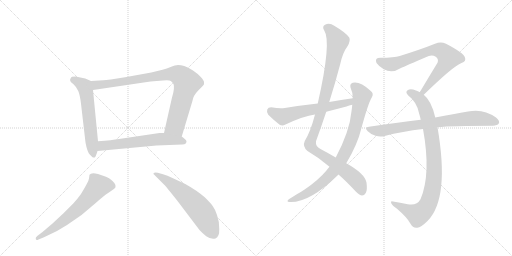
t = 0.00 s
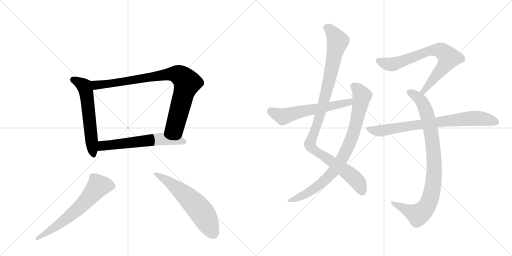
t = 1.93 s
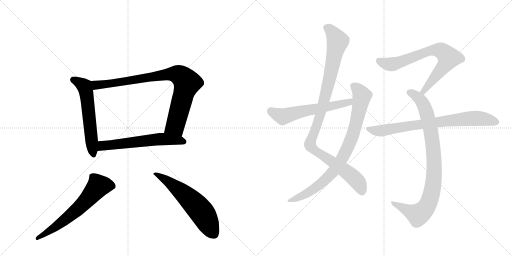
t = 3.85 s
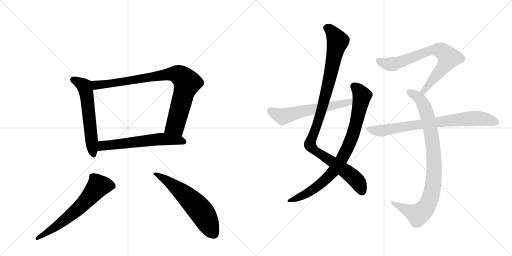
t = 5.78 s
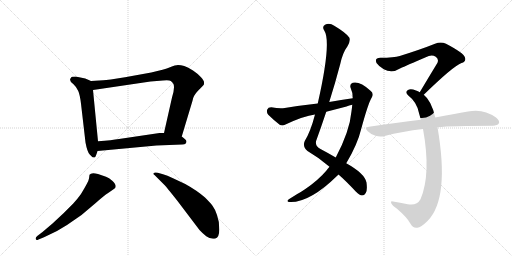
t = 7.71 s
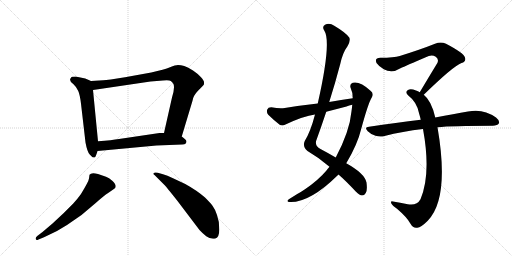
t = 9.63 s

The animated SVG that drew these frames (rendered in a browser with its animation timeline set to each time). Animation: 11 CSS @keyframes rules; one cycle of 9.63 s.

<svg version="1.1" viewBox="0 0 2048 1024" xmlns="http://www.w3.org/2000/svg">
  <g stroke="lightgray" stroke-dasharray="1,1" stroke-width="1" transform="scale(4, 4)">
    <line x1="0" y1="0" x2="256" y2="256"></line>
    <line x1="256" y1="0" x2="0" y2="256"></line>
    <line x1="128" y1="0" x2="128" y2="256"></line>
    <line x1="0" y1="128" x2="256" y2="128"></line>
    <line x1="256" y1="0" x2="512" y2="256"></line>
    <line x1="512" y1="0" x2="256" y2="256"></line>
    <line x1="384" y1="0" x2="384" y2="256"></line>
    <line x1="256" y1="128" x2="512" y2="128"></line>
  </g>
<g transform="scale(1, -1) translate(0, -850)">
   <style type="text/css">
    @keyframes keyframes0 {
      from {
       stroke: black;
       stroke-dashoffset: 584;
       stroke-width: 128;
       }
       66% {
       animation-timing-function: step-end;
       stroke: black;
       stroke-dashoffset: 0;
       stroke-width: 128;
       }
       to {
       stroke: black;
       stroke-width: 1024;
       }
       }
       #make-me-a-hanzi-animation-0 {
         animation: keyframes0 0.725260s both;
         animation-delay: 0.000000s;
         animation-timing-function: linear;
       }
    @keyframes keyframes1 {
      from {
       stroke: black;
       stroke-dashoffset: 875;
       stroke-width: 128;
       }
       74% {
       animation-timing-function: step-end;
       stroke: black;
       stroke-dashoffset: 0;
       stroke-width: 128;
       }
       to {
       stroke: black;
       stroke-width: 1024;
       }
       }
       #make-me-a-hanzi-animation-1 {
         animation: keyframes1 0.962077s both;
         animation-delay: 0.725260s;
         animation-timing-function: linear;
       }
    @keyframes keyframes2 {
      from {
       stroke: black;
       stroke-dashoffset: 603;
       stroke-width: 128;
       }
       66% {
       animation-timing-function: step-end;
       stroke: black;
       stroke-dashoffset: 0;
       stroke-width: 128;
       }
       to {
       stroke: black;
       stroke-width: 1024;
       }
       }
       #make-me-a-hanzi-animation-2 {
         animation: keyframes2 0.740723s both;
         animation-delay: 1.687337s;
         animation-timing-function: linear;
       }
    @keyframes keyframes3 {
      from {
       stroke: black;
       stroke-dashoffset: 636;
       stroke-width: 128;
       }
       67% {
       animation-timing-function: step-end;
       stroke: black;
       stroke-dashoffset: 0;
       stroke-width: 128;
       }
       to {
       stroke: black;
       stroke-width: 1024;
       }
       }
       #make-me-a-hanzi-animation-3 {
         animation: keyframes3 0.767578s both;
         animation-delay: 2.428060s;
         animation-timing-function: linear;
       }
    @keyframes keyframes4 {
      from {
       stroke: black;
       stroke-dashoffset: 598;
       stroke-width: 128;
       }
       66% {
       animation-timing-function: step-end;
       stroke: black;
       stroke-dashoffset: 0;
       stroke-width: 128;
       }
       to {
       stroke: black;
       stroke-width: 1024;
       }
       }
       #make-me-a-hanzi-animation-4 {
         animation: keyframes4 0.736654s both;
         animation-delay: 3.195638s;
         animation-timing-function: linear;
       }
    @keyframes keyframes5 {
      from {
       stroke: black;
       stroke-dashoffset: 1042;
       stroke-width: 128;
       }
       77% {
       animation-timing-function: step-end;
       stroke: black;
       stroke-dashoffset: 0;
       stroke-width: 128;
       }
       to {
       stroke: black;
       stroke-width: 1024;
       }
       }
       #make-me-a-hanzi-animation-5 {
         animation: keyframes5 1.097982s both;
         animation-delay: 3.932292s;
         animation-timing-function: linear;
       }
    @keyframes keyframes6 {
      from {
       stroke: black;
       stroke-dashoffset: 846;
       stroke-width: 128;
       }
       73% {
       animation-timing-function: step-end;
       stroke: black;
       stroke-dashoffset: 0;
       stroke-width: 128;
       }
       to {
       stroke: black;
       stroke-width: 1024;
       }
       }
       #make-me-a-hanzi-animation-6 {
         animation: keyframes6 0.938477s both;
         animation-delay: 5.030273s;
         animation-timing-function: linear;
       }
    @keyframes keyframes7 {
      from {
       stroke: black;
       stroke-dashoffset: 593;
       stroke-width: 128;
       }
       66% {
       animation-timing-function: step-end;
       stroke: black;
       stroke-dashoffset: 0;
       stroke-width: 128;
       }
       to {
       stroke: black;
       stroke-width: 1024;
       }
       }
       #make-me-a-hanzi-animation-7 {
         animation: keyframes7 0.732585s both;
         animation-delay: 5.968750s;
         animation-timing-function: linear;
       }
    @keyframes keyframes8 {
      from {
       stroke: black;
       stroke-dashoffset: 734;
       stroke-width: 128;
       }
       70% {
       animation-timing-function: step-end;
       stroke: black;
       stroke-dashoffset: 0;
       stroke-width: 128;
       }
       to {
       stroke: black;
       stroke-width: 1024;
       }
       }
       #make-me-a-hanzi-animation-8 {
         animation: keyframes8 0.847331s both;
         animation-delay: 6.701335s;
         animation-timing-function: linear;
       }
    @keyframes keyframes9 {
      from {
       stroke: black;
       stroke-dashoffset: 904;
       stroke-width: 128;
       }
       75% {
       animation-timing-function: step-end;
       stroke: black;
       stroke-dashoffset: 0;
       stroke-width: 128;
       }
       to {
       stroke: black;
       stroke-width: 1024;
       }
       }
       #make-me-a-hanzi-animation-9 {
         animation: keyframes9 0.985677s both;
         animation-delay: 7.548665s;
         animation-timing-function: linear;
       }
    @keyframes keyframes10 {
      from {
       stroke: black;
       stroke-dashoffset: 773;
       stroke-width: 128;
       }
       72% {
       animation-timing-function: step-end;
       stroke: black;
       stroke-dashoffset: 0;
       stroke-width: 128;
       }
       to {
       stroke: black;
       stroke-width: 1024;
       }
       }
       #make-me-a-hanzi-animation-10 {
         animation: keyframes10 0.879069s both;
         animation-delay: 8.534342s;
         animation-timing-function: linear;
       }
</style>
<path d="M 341 536 L 302 544 Q 284 544 284 539 Q 273 527 294 513 Q 307 501 313 486 Q 320 470 324 435 L 342 280 Q 349 242 359 232 L 370 221 Q 372 220 379 220 Q 384 225 390 246 L 392 285 L 372 490 C 369 520 369 524 364 526 L 341 536 Z" fill="lightgray"></path> 
<path d="M 727 304 L 770 447 Q 773 468 793 488 Q 813 507 816 513 L 816 522 Q 816 527 804 541 Q 793 554 772 568 Q 752 581 737 586 Q 723 590 712 590 Q 702 590 680 581 Q 658 572 605 560 L 500 541 Q 430 530 413 529 L 364 526 C 334 524 342 486 372 490 L 602 524 L 652 528 Q 678 530 683 526 Q 689 522 694 514 Q 700 498 688 460 L 656 318 C 649 289 718 275 727 304 Z" fill="lightgray"></path> 
<path d="M 390 246 L 626 268 L 729 272 Q 739 272 744 277 Q 746 283 746 285 Q 744 292 727 304 L 656 318 L 638 318 L 476 294 Q 449 289 392 285 C 362 283 360 243 390 246 Z" fill="lightgray"></path> 
<path d="M 170 -78 L 149 -94 Q 141 -100 143 -106 Q 145 -113 154 -108 L 176 -99 Q 228 -77 268 -50 L 326 -10 L 384 39 Q 414 66 434 79 L 457 95 Q 472 106 449 127 Q 436 139 424 143 L 392 154 Q 365 162 358 151 L 356 136 Q 355 125 324 74 Q 312 57 293 36 L 254 -3 L 210 -44 L 170 -78 Z" fill="lightgray"></path> 
<path d="M 618 150 L 660 108 Q 664 104 707 50 L 798 -70 Q 810 -83 825 -95 Q 841 -108 862 -104 Q 878 -98 877 -66 Q 877 -34 868 -10 Q 860 14 850 27 Q 841 39 820 60 Q 788 88 741 114 L 692 137 Q 668 149 652 153 L 631 159 Q 619 162 615 158 Q 611 154 618 150 Z" fill="lightgray"></path> 
<path d="M 1354 152 Q 1385 125 1423 84 Q 1439 69 1448 68 Q 1457 68 1463 78 Q 1470 88 1466 120 Q 1459 156 1385 197 L 1343 220 Q 1316 236 1282 254 Q 1261 264 1264 285 Q 1285 343 1305 403 L 1317 442 Q 1341 518 1361 594 Q 1371 640 1390 665 Q 1403 687 1397 700 Q 1384 719 1337 747 Q 1318 760 1300 751 Q 1287 744 1297 728 Q 1327 683 1271 436 L 1260 392 Q 1242 323 1219 286 Q 1209 264 1230 246 Q 1278 218 1318 183 L 1354 152 Z" fill="lightgray"></path> 
<path d="M 1318 183 Q 1311 176 1305 167 Q 1274 130 1220 93 Q 1207 84 1189 74 Q 1173 64 1157 54 Q 1144 45 1155 42 Q 1236 36 1351 149 Q 1352 150 1354 152 L 1385 197 Q 1430 272 1445 335 Q 1473 438 1487 460 Q 1497 476 1482 487 Q 1440 526 1411 519 Q 1398 515 1402 500 Q 1411 481 1411 457 L 1409 431 Q 1408 419 1406 405 Q 1399 326 1343 220 L 1318 183 Z" fill="lightgray"></path> 
<path d="M 1411 457 Q 1365 451 1317 442 L 1271 436 Q 1207 429 1139 418 Q 1118 415 1085 421 Q 1072 421 1069 412 Q 1065 400 1073 391 Q 1092 372 1120 350 Q 1130 346 1142 352 Q 1214 386 1260 392 L 1305 403 Q 1344 413 1386 424 Q 1396 428 1409 431 C 1438 439 1441 461 1411 457 Z" fill="lightgray"></path> 
<path d="M 1695 471 Q 1812 585 1846 598 Q 1867 605 1859 622 Q 1855 638 1784 675 Q 1763 685 1740 675 Q 1685 653 1599 626 Q 1577 619 1522 619 Q 1497 619 1506 598 Q 1515 585 1535 573 Q 1568 555 1602 577 Q 1621 586 1715 626 Q 1730 632 1743 623 Q 1756 614 1750 599 Q 1717 545 1679 481 C 1664 455 1673 450 1695 471 Z" fill="lightgray"></path> 
<path d="M 1741 380 Q 1726 447 1695 471 L 1679 481 Q 1672 485 1664 488 Q 1642 497 1632 490 Q 1619 483 1632 469 Q 1669 441 1677 394 Q 1680 384 1683 371 L 1692 334 Q 1725 154 1682 53 Q 1667 26 1631 33 Q 1600 39 1572 44 Q 1560 47 1566 35 Q 1570 28 1588 15 Q 1628 -19 1642 -45 Q 1652 -64 1669 -61 Q 1684 -60 1711 -33 Q 1799 57 1750 341 L 1741 380 Z" fill="lightgray"></path> 
<path d="M 1750 341 Q 1807 347 1971 347 Q 1990 348 1995 356 Q 2001 366 1984 380 Q 1933 417 1872 404 Q 1817 395 1741 380 L 1683 371 Q 1586 359 1476 343 Q 1455 342 1471 325 Q 1484 312 1502 307 Q 1521 301 1538 306 Q 1610 325 1692 334 L 1750 341 Z" fill="lightgray"></path> 
      <clipPath id="make-me-a-hanzi-clip-0">
      <path d="M 341 536 L 302 544 Q 284 544 284 539 Q 273 527 294 513 Q 307 501 313 486 Q 320 470 324 435 L 342 280 Q 349 242 359 232 L 370 221 Q 372 220 379 220 Q 384 225 390 246 L 392 285 L 372 490 C 369 520 369 524 364 526 L 341 536 Z" fill="lightgray"></path>
      </clipPath>
      <path clip-path="url(#make-me-a-hanzi-clip-0)" d="M 296 530 L 335 507 L 343 490 L 375 228 " fill="none" id="make-me-a-hanzi-animation-0" stroke-dasharray="456 912" stroke-linecap="round"></path>

      <clipPath id="make-me-a-hanzi-clip-1">
      <path d="M 727 304 L 770 447 Q 773 468 793 488 Q 813 507 816 513 L 816 522 Q 816 527 804 541 Q 793 554 772 568 Q 752 581 737 586 Q 723 590 712 590 Q 702 590 680 581 Q 658 572 605 560 L 500 541 Q 430 530 413 529 L 364 526 C 334 524 342 486 372 490 L 602 524 L 652 528 Q 678 530 683 526 Q 689 522 694 514 Q 700 498 688 460 L 656 318 C 649 289 718 275 727 304 Z" fill="lightgray"></path>
      </clipPath>
      <path clip-path="url(#make-me-a-hanzi-clip-1)" d="M 370 521 L 385 510 L 423 513 L 684 554 L 711 552 L 726 544 L 748 515 L 702 350 L 664 324 " fill="none" id="make-me-a-hanzi-animation-1" stroke-dasharray="747 1494" stroke-linecap="round"></path>

      <clipPath id="make-me-a-hanzi-clip-2">
      <path d="M 390 246 L 626 268 L 729 272 Q 739 272 744 277 Q 746 283 746 285 Q 744 292 727 304 L 656 318 L 638 318 L 476 294 Q 449 289 392 285 C 362 283 360 243 390 246 Z" fill="lightgray"></path>
      </clipPath>
      <path clip-path="url(#make-me-a-hanzi-clip-2)" d="M 397 252 L 407 265 L 420 269 L 605 290 L 659 294 L 735 283 " fill="none" id="make-me-a-hanzi-animation-2" stroke-dasharray="475 950" stroke-linecap="round"></path>

      <clipPath id="make-me-a-hanzi-clip-3">
      <path d="M 170 -78 L 149 -94 Q 141 -100 143 -106 Q 145 -113 154 -108 L 176 -99 Q 228 -77 268 -50 L 326 -10 L 384 39 Q 414 66 434 79 L 457 95 Q 472 106 449 127 Q 436 139 424 143 L 392 154 Q 365 162 358 151 L 356 136 Q 355 125 324 74 Q 312 57 293 36 L 254 -3 L 210 -44 L 170 -78 Z" fill="lightgray"></path>
      </clipPath>
      <path clip-path="url(#make-me-a-hanzi-clip-3)" d="M 450 106 L 393 106 L 305 8 L 205 -69 L 149 -102 " fill="none" id="make-me-a-hanzi-animation-3" stroke-dasharray="508 1016" stroke-linecap="round"></path>

      <clipPath id="make-me-a-hanzi-clip-4">
      <path d="M 618 150 L 660 108 Q 664 104 707 50 L 798 -70 Q 810 -83 825 -95 Q 841 -108 862 -104 Q 878 -98 877 -66 Q 877 -34 868 -10 Q 860 14 850 27 Q 841 39 820 60 Q 788 88 741 114 L 692 137 Q 668 149 652 153 L 631 159 Q 619 162 615 158 Q 611 154 618 150 Z" fill="lightgray"></path>
      </clipPath>
      <path clip-path="url(#make-me-a-hanzi-clip-4)" d="M 620 155 L 688 113 L 792 20 L 812 -5 L 854 -85 " fill="none" id="make-me-a-hanzi-animation-4" stroke-dasharray="470 940" stroke-linecap="round"></path>

      <clipPath id="make-me-a-hanzi-clip-5">
      <path d="M 1354 152 Q 1385 125 1423 84 Q 1439 69 1448 68 Q 1457 68 1463 78 Q 1470 88 1466 120 Q 1459 156 1385 197 L 1343 220 Q 1316 236 1282 254 Q 1261 264 1264 285 Q 1285 343 1305 403 L 1317 442 Q 1341 518 1361 594 Q 1371 640 1390 665 Q 1403 687 1397 700 Q 1384 719 1337 747 Q 1318 760 1300 751 Q 1287 744 1297 728 Q 1327 683 1271 436 L 1260 392 Q 1242 323 1219 286 Q 1209 264 1230 246 Q 1278 218 1318 183 L 1354 152 Z" fill="lightgray"></path>
      </clipPath>
      <path clip-path="url(#make-me-a-hanzi-clip-5)" d="M 1306 738 L 1331 719 L 1351 683 L 1288 415 L 1240 271 L 1259 248 L 1410 144 L 1435 116 L 1448 83 " fill="none" id="make-me-a-hanzi-animation-5" stroke-dasharray="914 1828" stroke-linecap="round"></path>

      <clipPath id="make-me-a-hanzi-clip-6">
      <path d="M 1318 183 Q 1311 176 1305 167 Q 1274 130 1220 93 Q 1207 84 1189 74 Q 1173 64 1157 54 Q 1144 45 1155 42 Q 1236 36 1351 149 Q 1352 150 1354 152 L 1385 197 Q 1430 272 1445 335 Q 1473 438 1487 460 Q 1497 476 1482 487 Q 1440 526 1411 519 Q 1398 515 1402 500 Q 1411 481 1411 457 L 1409 431 Q 1408 419 1406 405 Q 1399 326 1343 220 L 1318 183 Z" fill="lightgray"></path>
      </clipPath>
      <path clip-path="url(#make-me-a-hanzi-clip-6)" d="M 1414 506 L 1441 480 L 1448 466 L 1446 454 L 1411 311 L 1362 205 L 1328 157 L 1284 115 L 1230 77 L 1161 47 " fill="none" id="make-me-a-hanzi-animation-6" stroke-dasharray="718 1436" stroke-linecap="round"></path>

      <clipPath id="make-me-a-hanzi-clip-7">
      <path d="M 1411 457 Q 1365 451 1317 442 L 1271 436 Q 1207 429 1139 418 Q 1118 415 1085 421 Q 1072 421 1069 412 Q 1065 400 1073 391 Q 1092 372 1120 350 Q 1130 346 1142 352 Q 1214 386 1260 392 L 1305 403 Q 1344 413 1386 424 Q 1396 428 1409 431 C 1438 439 1441 461 1411 457 Z" fill="lightgray"></path>
      </clipPath>
      <path clip-path="url(#make-me-a-hanzi-clip-7)" d="M 1083 407 L 1131 384 L 1397 441 L 1404 451 " fill="none" id="make-me-a-hanzi-animation-7" stroke-dasharray="465 930" stroke-linecap="round"></path>

      <clipPath id="make-me-a-hanzi-clip-8">
      <path d="M 1695 471 Q 1812 585 1846 598 Q 1867 605 1859 622 Q 1855 638 1784 675 Q 1763 685 1740 675 Q 1685 653 1599 626 Q 1577 619 1522 619 Q 1497 619 1506 598 Q 1515 585 1535 573 Q 1568 555 1602 577 Q 1621 586 1715 626 Q 1730 632 1743 623 Q 1756 614 1750 599 Q 1717 545 1679 481 C 1664 455 1673 450 1695 471 Z" fill="lightgray"></path>
      </clipPath>
      <path clip-path="url(#make-me-a-hanzi-clip-8)" d="M 1517 606 L 1541 596 L 1574 594 L 1704 642 L 1730 649 L 1767 646 L 1795 619 L 1789 607 L 1701 496 L 1698 485 L 1687 486 " fill="none" id="make-me-a-hanzi-animation-8" stroke-dasharray="606 1212" stroke-linecap="round"></path>

      <clipPath id="make-me-a-hanzi-clip-9">
      <path d="M 1741 380 Q 1726 447 1695 471 L 1679 481 Q 1672 485 1664 488 Q 1642 497 1632 490 Q 1619 483 1632 469 Q 1669 441 1677 394 Q 1680 384 1683 371 L 1692 334 Q 1725 154 1682 53 Q 1667 26 1631 33 Q 1600 39 1572 44 Q 1560 47 1566 35 Q 1570 28 1588 15 Q 1628 -19 1642 -45 Q 1652 -64 1669 -61 Q 1684 -60 1711 -33 Q 1799 57 1750 341 L 1741 380 Z" fill="lightgray"></path>
      </clipPath>
      <path clip-path="url(#make-me-a-hanzi-clip-9)" d="M 1637 480 L 1661 469 L 1683 449 L 1698 424 L 1711 382 L 1735 239 L 1733 116 L 1716 42 L 1696 9 L 1672 -9 L 1575 35 " fill="none" id="make-me-a-hanzi-animation-9" stroke-dasharray="776 1552" stroke-linecap="round"></path>

      <clipPath id="make-me-a-hanzi-clip-10">
      <path d="M 1750 341 Q 1807 347 1971 347 Q 1990 348 1995 356 Q 2001 366 1984 380 Q 1933 417 1872 404 Q 1817 395 1741 380 L 1683 371 Q 1586 359 1476 343 Q 1455 342 1471 325 Q 1484 312 1502 307 Q 1521 301 1538 306 Q 1610 325 1692 334 L 1750 341 Z" fill="lightgray"></path>
      </clipPath>
      <path clip-path="url(#make-me-a-hanzi-clip-10)" d="M 1473 334 L 1528 327 L 1884 377 L 1930 376 L 1984 362 " fill="none" id="make-me-a-hanzi-animation-10" stroke-dasharray="645 1290" stroke-linecap="round"></path>

</g>
</svg>
